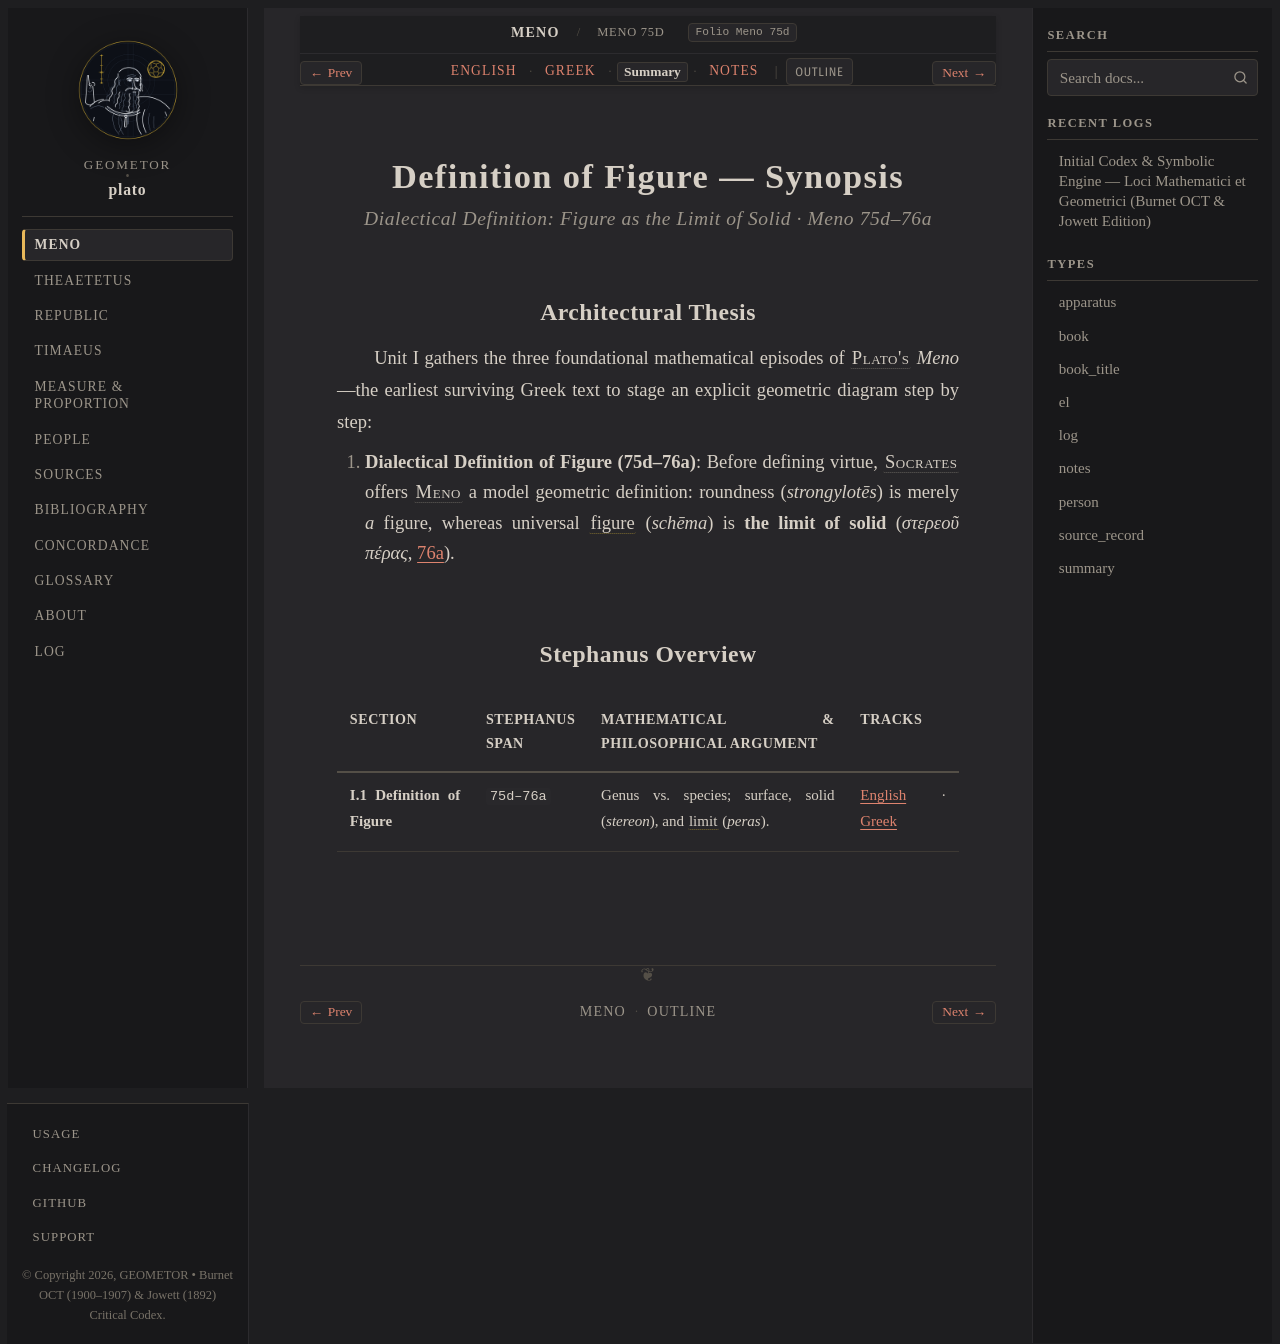

repository: geometor/plato · page: meno/75d-76a/summary.html · generator: sphinx

:layout: book
:type: summary
:title: Definition of Figure — Summary
:canonical_id: Meno 75d–76a
:folio: Meno 75d
:tracks: English: index | Greek: greek | Summary: summary | Notes: notes

.. _meno-75d-76a-summary:

===========================================
Definition of Figure — Synopsis
===========================================

.. rubric:: Dialectical Definition: Figure as the Limit of Solid · Meno 75d–76a

Architectural Thesis
--------------------

Unit I gathers the three foundational mathematical episodes of :person:`Plato's <plato>` *Meno*—the earliest surviving Greek text to stage an explicit geometric diagram step by step:

1. **Dialectical Definition of Figure (75d–76a)**: Before defining virtue, :person:`Socrates <socrates>` offers :person:`Meno <meno>` a model geometric definition: roundness (*strongylotēs*) is merely *a* figure, whereas universal :term:`figure <schema>` (*schēma*) is **the limit of solid** (*στερεοῦ πέρας*, :ref:`76a <stephanus-meno-76a>`).

Stephanus Overview
------------------

.. list-table::
   :header-rows: 1
   :widths: 22 18 42 18

   * - Section
     - Stephanus Span
     - Mathematical & Philosophical Argument
     - Tracks
   * - **I.1 Definition of Figure**
     - ``75d–76a``
     - Genus vs. species; surface, solid (*stereon*), and :term:`limit <peras>` (*peras*).
     - :ref:`English <stephanus-meno-75d>` · :ref:`Greek <stephanus-el-meno-75d>`
